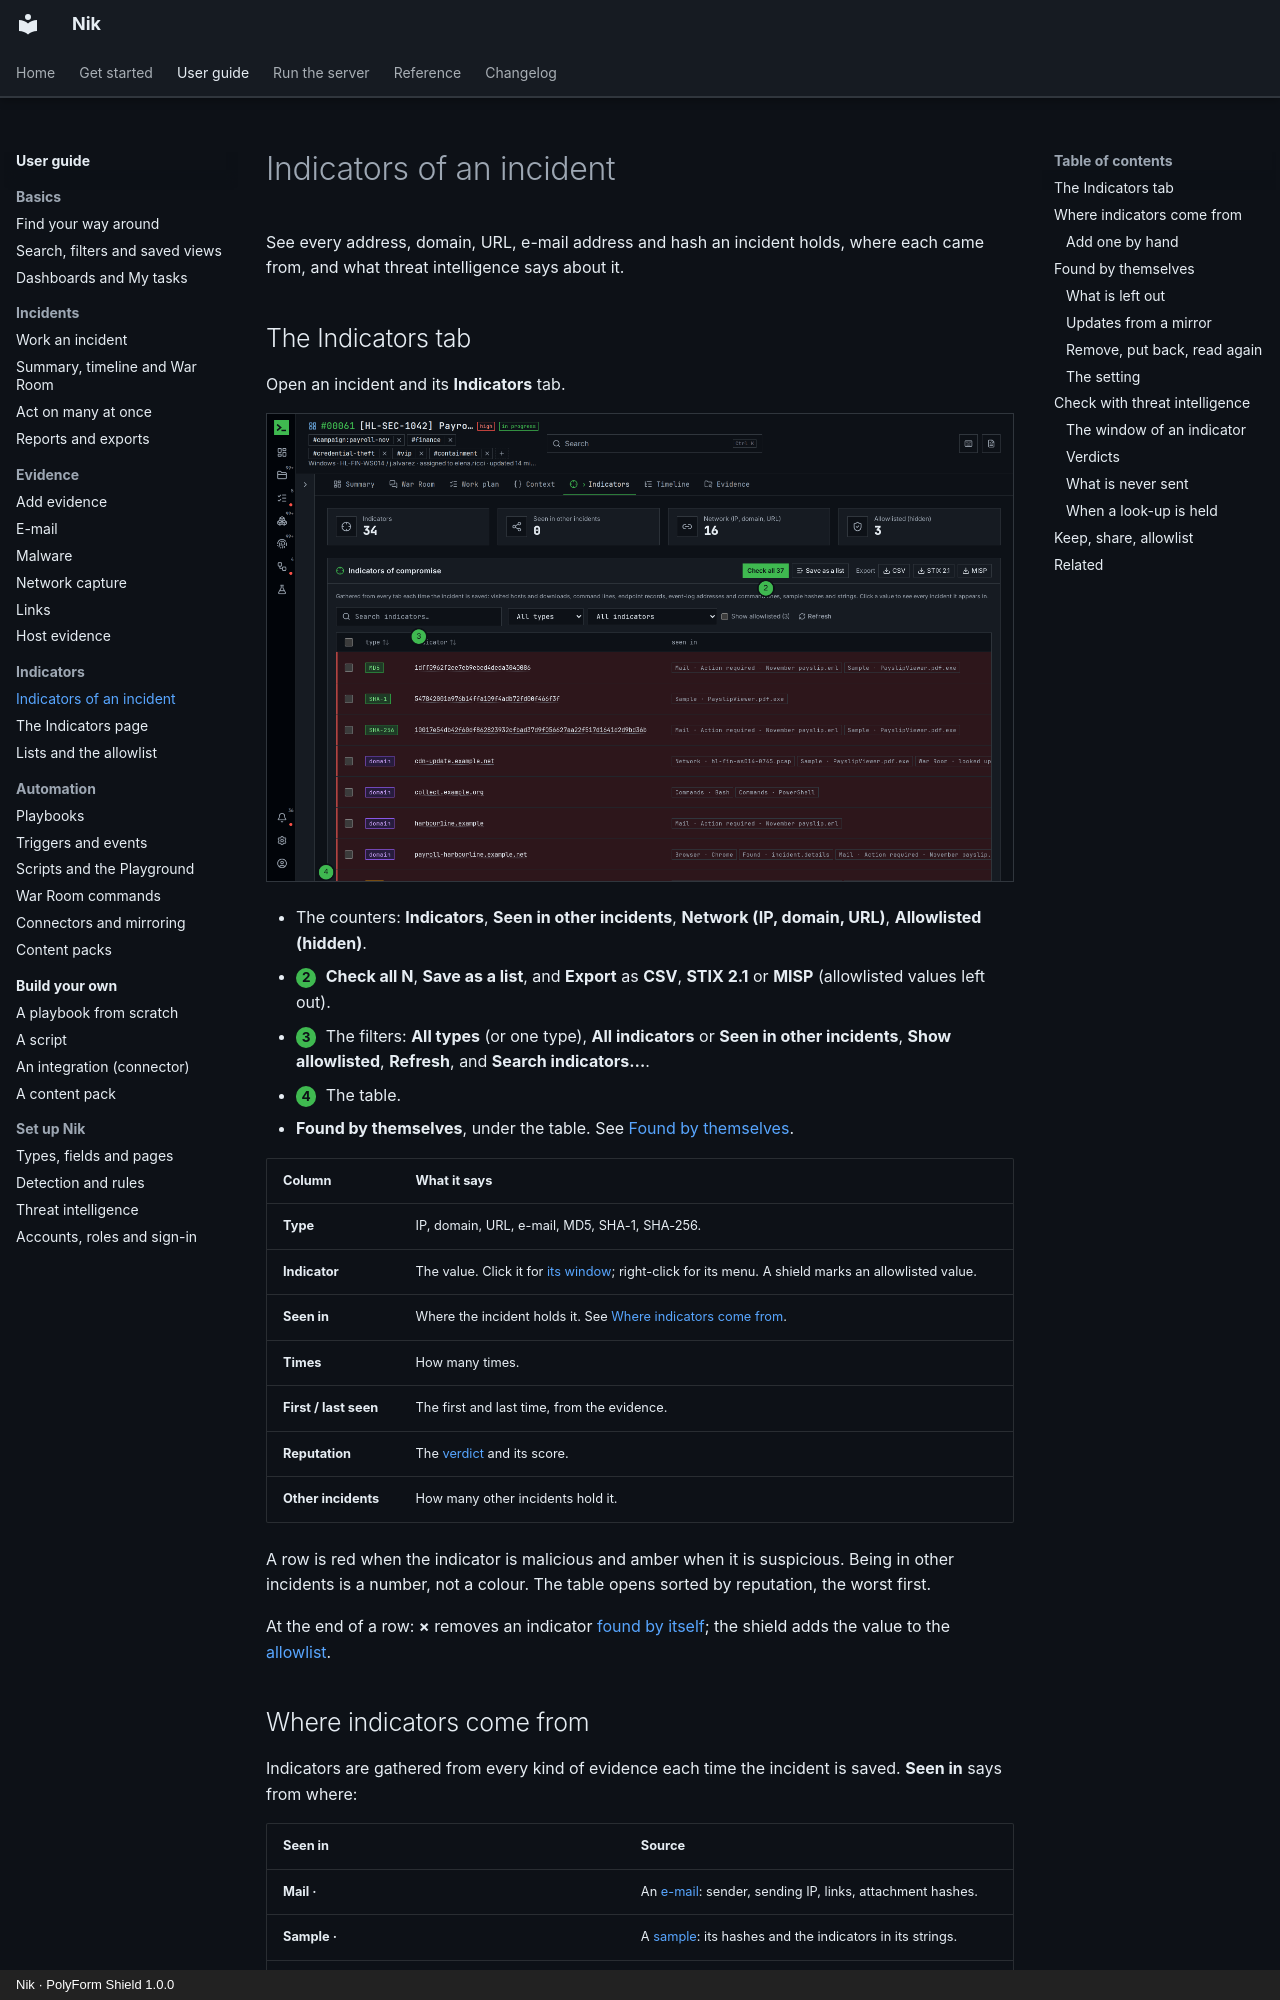

repository: n36l3c7/Nik · page: guide/indicators/index.html · generator: mkdocs · copyright: Nik · PolyForm Shield 1.0.0

# Indicators of an incident

See every address, domain, URL, e-mail address and hash an incident holds, where each came from, and what threat intelligence says about it.

## The Indicators tab

Open an incident and its **Indicators** tab.

![The Indicators tab of incident #00061](../img/guide/indicators-1-tab.png)

- The counters: **Indicators**, **Seen in other incidents**, **Network (IP, domain, URL)**, **Allowlisted (hidden)**.
- <span class="step">2</span> **Check all N**, **Save as a list**, and **Export** as **CSV**, **STIX 2.1** or **MISP** (allowlisted values left out).
- <span class="step">3</span> The filters: **All types** (or one type), **All indicators** or **Seen in other incidents**, **Show allowlisted**, **Refresh**, and **Search indicators…**.
- <span class="step">4</span> The table.
- **Found by themselves**, under the table. See [Found by themselves](#found-by-themselves).

| Column | What it says |
|---|---|
| **Type** | IP, domain, URL, e-mail, MD5, SHA-1, SHA-256. |
| **Indicator** | The value. Click it for [its window](#the-window-of-an-indicator); right-click for its menu. A shield marks an allowlisted value. |
| **Seen in** | Where the incident holds it. See [Where indicators come from](#where-indicators-come-from). |
| **Times** | How many times. |
| **First / last seen** | The first and last time, from the evidence. |
| **Reputation** | The [verdict](#verdicts) and its score. |
| **Other incidents** | How many other incidents hold it. |

A row is red when the indicator is malicious and amber when it is suspicious. Being in other incidents is a number, not a colour. The table opens sorted by reputation, the worst first.

At the end of a row: **×** removes an indicator [found by itself](#found-by-themselves); the shield adds the value to the [allowlist](lists.md#the-ioc-allowlist).

## Where indicators come from

Indicators are gathered from every kind of evidence each time the incident is saved. **Seen in** says from where:

| Seen in | Source |
|---|---|
| **Mail · <file>** | An [e-mail](mail.md): sender, sending IP, links, attachment hashes. |
| **Sample · <file>** | A [sample](malware.md): its hashes and the indicators in its strings. |
| **Network · <file>** | A [capture](network.md): hosts, DNS, HTTP, TLS names, objects. |
| **URL scan · <id>** | An [address scanned](url.md): the address, the hosts it led to, the server. |
| **Browser · …**, **Commands · …**, **Endpoint · …**, **Event log · …** | [Host evidence](host.md). |
| **War Room · looked up** | Looked up in the War Room: see [Add one by hand](#add-one-by-hand). |
| **Made by a playbook** | A playbook made it. |
| **Found · <path>** | [Found by itself](#found-by-themselves) when the incident came in. |
